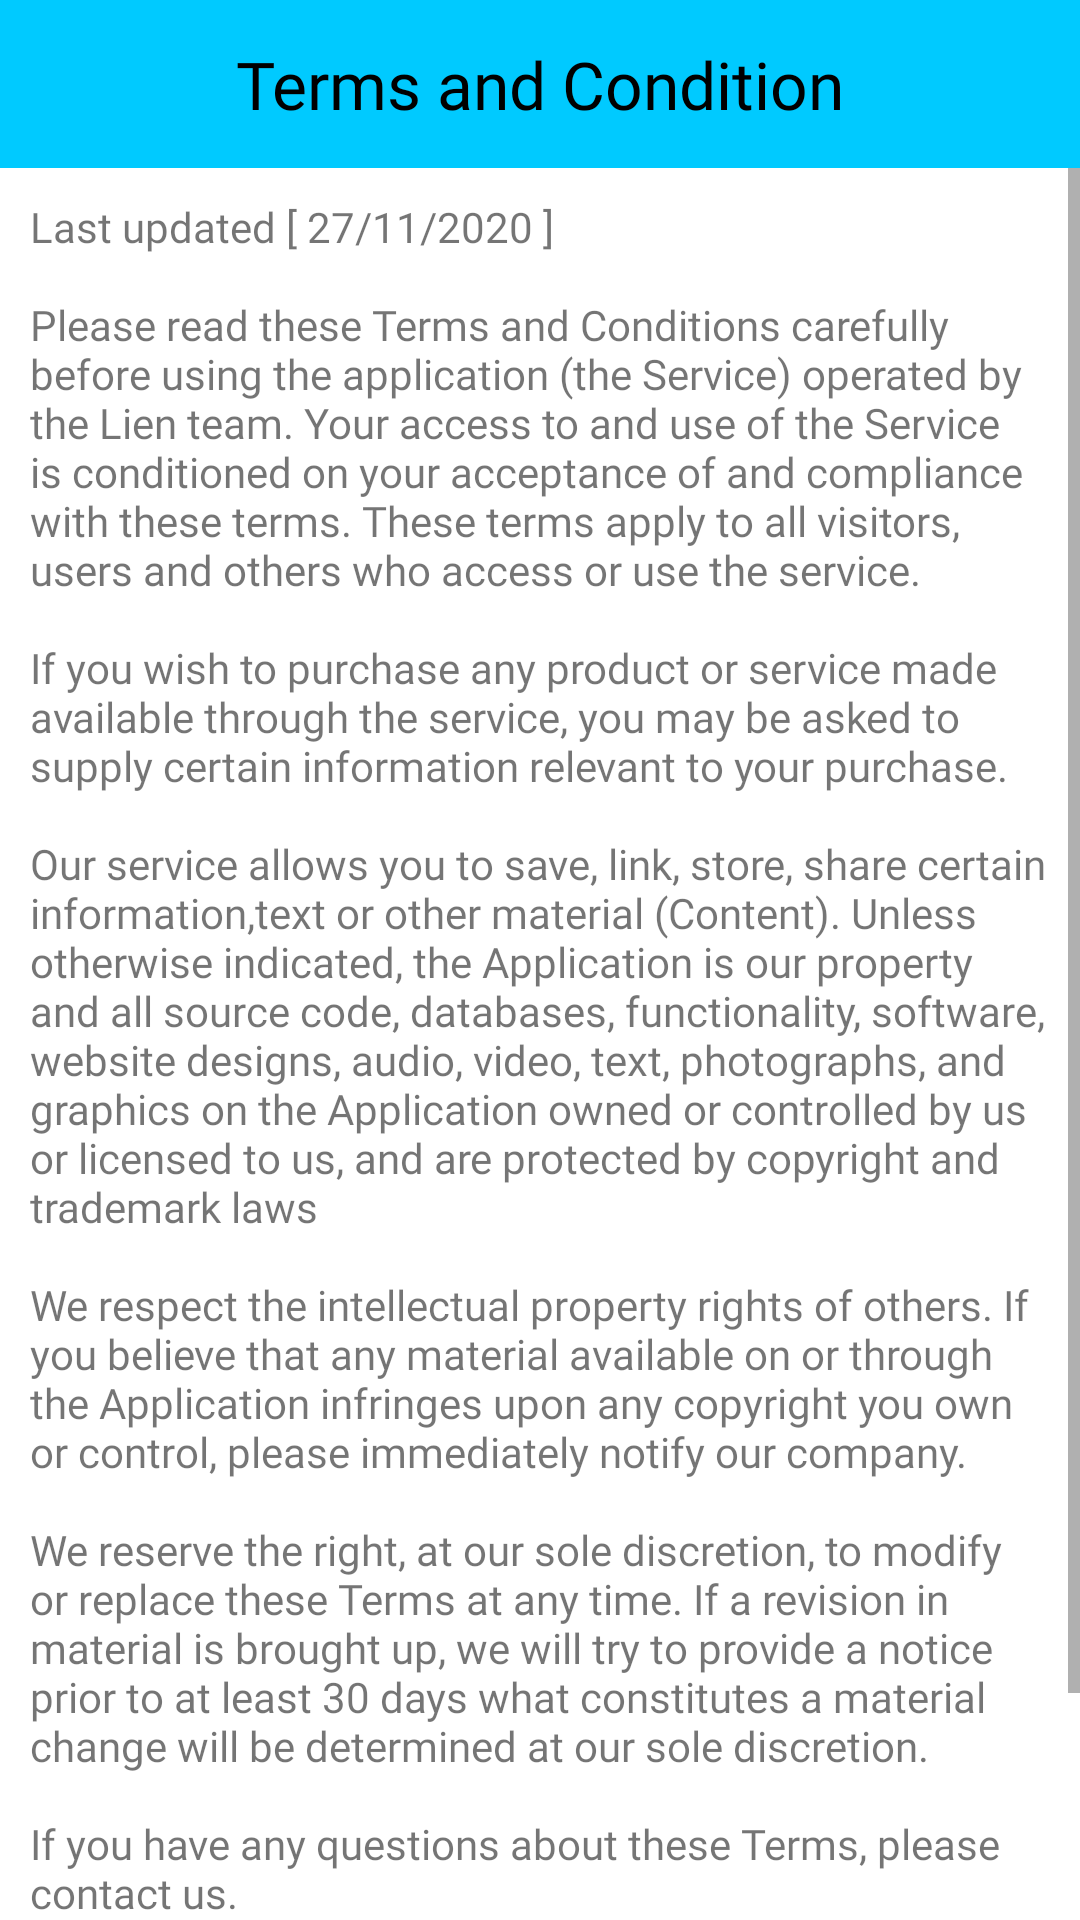

This screen was rendered from an Android layout file. Write that file and the resources it references.
<!-- AndroidManifest.xml: application theme AppTheme -->
<!-- res/layout/activity_terms_and_condition.xml -->
<?xml version="1.0" encoding="utf-8"?>
<androidx.constraintlayout.widget.ConstraintLayout xmlns:android="http://schemas.android.com/apk/res/android"
    xmlns:app="http://schemas.android.com/apk/res-auto"
    xmlns:tools="http://schemas.android.com/tools"
    android:layout_width="match_parent"
    android:layout_height="match_parent"
    tools:context=".TermsAndCondition"
    android:background="#ffff">

    <androidx.appcompat.widget.Toolbar
        android:id="@+id/toolbar"
        android:layout_width="430dp"
        android:layout_height="wrap_content"
        android:layout_gravity="center"
        android:layout_marginStart="1dp"
        android:layout_marginLeft="1dp"
        android:layout_marginEnd="1dp"
        android:layout_marginRight="1dp"
        android:layout_marginBottom="15dp"
        android:background="@color/appColor"
        android:minHeight="?attr/actionBarSize"
        android:theme="?attr/actionBarTheme"
        app:layout_constraintEnd_toEndOf="parent"
        app:layout_constraintStart_toStartOf="parent"
        app:layout_constraintTop_toTopOf="parent"
        tools:ignore="UnknownIdInLayout">

        <TextView
            android:layout_width="wrap_content"
            android:layout_height="match_parent"
            android:layout_marginStart="1dp"
            android:layout_marginLeft="1dp"
            android:layout_marginEnd="1dp"
            android:layout_marginRight="1dp"
            android:fontFamily="@font/montserrat"
            android:layout_gravity="center"
            android:text="@string/terms_amp_condition"
            android:textColor="#000000"
            android:textSize="22dp" />


    </androidx.appcompat.widget.Toolbar>

    <ScrollView
        android:layout_width="match_parent"
        android:layout_height="0dp"
        app:layout_constraintBottom_toBottomOf="parent"
        app:layout_constraintEnd_toEndOf="parent"
        app:layout_constraintStart_toStartOf="parent"
        app:layout_constraintTop_toBottomOf="@+id/toolbar">

        <LinearLayout
            android:orientation="vertical"
            android:layout_width="wrap_content"
            android:layout_height="wrap_content">

            <TextView
                android:id="@+id/textView4"
                android:layout_width="wrap_content"
                android:layout_height="671dp"
                android:fontFamily="@font/montserrat"
                android:padding="10dp"
                android:text="@string/termsAndCondition"
                app:layout_constraintBottom_toBottomOf="parent"
                app:layout_constraintEnd_toEndOf="parent"
                app:layout_constraintHorizontal_bias="1.0"
                app:layout_constraintStart_toStartOf="parent"
                app:layout_constraintTop_toBottomOf="@+id/toolbar"
                app:layout_constraintVertical_bias="0.341" />

        </LinearLayout></ScrollView>
</androidx.constraintlayout.widget.ConstraintLayout>
<!-- resources referenced by this layout -->
<resources>
  <color name="appColor">#00CAFF</color>
  <string name="termsAndCondition">
  Last updated [ 27/11/2020 ]\n\nPlease read these Terms and Conditions carefully before using
  the application (the "Service") operated by the Lien team.
  Your access to and use of the Service is conditioned on your acceptance of and compliance with
  these terms. These terms apply to all visitors, users and others who access or use the service.\n\nIf you wish to purchase any product or service made available through the service,
  you may be asked to supply certain information relevant to your purchase.
  \n\nOur service allows you to save, link, store, share certain information,text or other material ("Content"). Unless otherwise indicated, the Application is our property and all source code, databases, functionality, software, website designs, audio, video, text, photographs, and graphics on the Application owned or controlled by us or licensed to us, and are protected by copyright and trademark laws\n\nWe respect the intellectual property rights of others. If you believe that any material available on or through the Application infringes upon any copyright you own or control, please immediately notify our company.\n\nWe reserve the right, at our sole discretion, to modify or replace these Terms at any time. If a
  revision in material is brought up, we will try to provide a notice prior to at least 30 days what constitutes a material change will be determined at our sole discretion. \n\nIf you have any questions about these Terms, please contact us.
      </string>
  <string name="terms_amp_condition">Terms and Condition</string>
  <style name="AppTheme" parent="Theme.MaterialComponents.Light.NoActionBar">
          
          <item name="colorPrimary">@color/colorPrimary</item>
          <item name="colorPrimaryDark">@color/colorPrimaryDark</item>
          <item name="colorAccent">@color/colorAccent</item>
      </style>
  <color name="colorPrimary">#6200EE</color>
  <color name="colorPrimaryDark">#000000</color>
  <color name="colorAccent">#03DAC5</color>
</resources>
